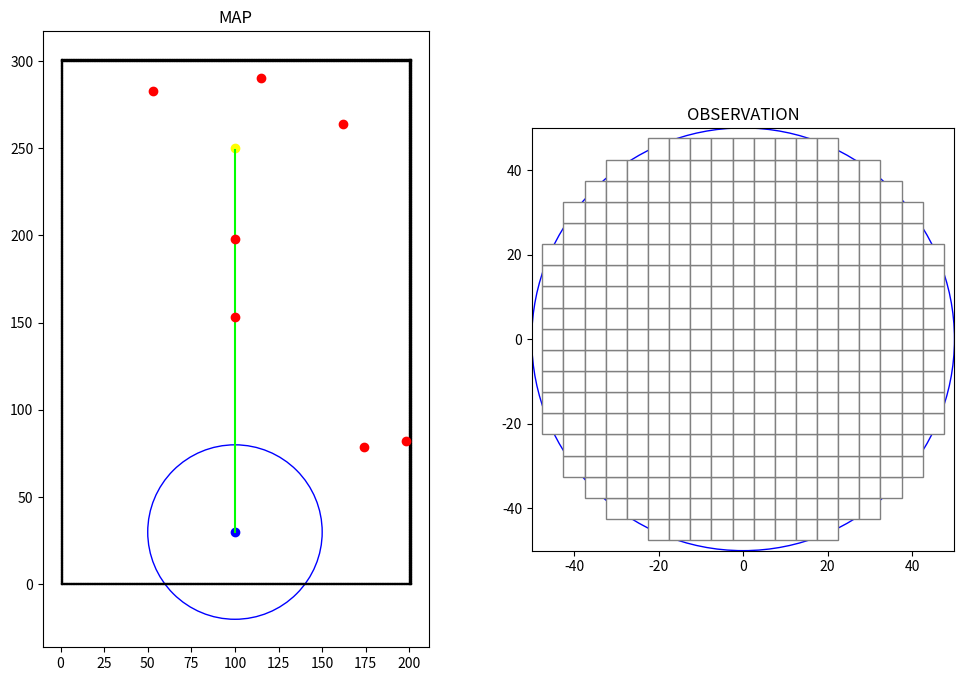

Python code for this plot: (Note: this script raises an exception after producing the figure.)
import numpy as np
import matplotlib.pyplot as plt
from matplotlib.animation import FuncAnimation, FFMpegWriter

#                               -------- CONFIGURATION --------
# Define colors
BLACK = (0, 0, 0)
WHITE = (1, 1, 1)
RED = (1, 0, 0)
GREEN = (0, 1, 0)
YELLOW = (1, 1, 0)
BLUE = (0, 0, 1)

# Define map dimensions and start/goal points, number of static obstacles
WIDTH = 200
HEIGHT = 300
START = (100, 30)
GOAL = (100, 250)
NUM_STATIC_OBS = 5

# Define observation radius and grid size
RADIUS = 50
SQUARE_SIZE = 5
SPEED = 2
OBSTACLE_RADIUS = SQUARE_SIZE/3

# Define initial heading angle, turn rate and number of steps
INITIAL_HEADING = 90
TURN_RATE = 5
STEP = (GOAL[1] - START[1]) / SPEED

# Define states
FREE_STATE = 0          # free space
PATH_STATE = 1          # path
COLLISION_STATE = 2     # obstacle or border
GOAL_STATE = 3          # goal point

class asv_visualisation:
    # Initialize environment
    def __init__(self):
        self.width = WIDTH
        self.height = HEIGHT
        self.heading = INITIAL_HEADING
        self.turn_rate = TURN_RATE
        self.speed = SPEED
        self.step = STEP
        self.start = START
        self.goal = GOAL
        self.radius = RADIUS
        self.grid_size = SQUARE_SIZE
        self.center_point = (0,0)

        self.obstacles = self.generate_static_obstacles(5, self.width, self.height)
        self.path = self.generate_path(self.start, self.goal)
        self.boundary = self.generate_border(self.width, self.height)
        self.goal_point = self.generate_goal(self.goal)
        self.objects_environment = self.obstacles + self.path + self.boundary + self.goal_point
        self.grid_dict = self.fill_grid(self.objects_environment, self.grid_size)

    #                           -------- HELPER FUNCTIONS --------
    
    # Create a function that sets the priority of each state in case they overlap: 
    # obstacle/collision > goal point > path > free space
    def get_priority_state(self, current_state, new_state):
        if new_state == COLLISION_STATE:
            return COLLISION_STATE
        elif new_state == GOAL_STATE and current_state != COLLISION_STATE:
            return GOAL_STATE
        elif new_state == PATH_STATE and current_state not in (COLLISION_STATE, GOAL_STATE):
            return PATH_STATE
        elif current_state not in (COLLISION_STATE, GOAL_STATE, PATH_STATE):
            return FREE_STATE
        return current_state
    
    # Create a function that converts each point from the global map to a grid coordinate
    def closest_multiple(self, n, mult):
        return int((n + mult / 2) // mult) * mult
    
    # Create a function to generate a dictionary, storing the grid coordinates and state
    def fill_grid(self, objects, grid_size):
        grid_dict = {}
        for obj in objects:
            m = obj['x']
            n = obj['y']
            state = obj['state']

            m = self.closest_multiple(m, grid_size)
            n = self.closest_multiple(n, grid_size)

            if (m, n) not in grid_dict:
                grid_dict[(m, n)] = FREE_STATE
            
            grid_dict[(m, n)] = self.get_priority_state(grid_dict[(m,n)], state)
        return grid_dict

    # Create a function that generate grid coordinates (x,y) from global map
    def generate_grid(self, radius, square_size, center):
        x = np.arange(-radius + square_size, radius, square_size)
        y = np.arange(-radius + square_size, radius, square_size)
        grid = []
        for i in x:
            for j in y:
                if np.sqrt(i ** 2 + j ** 2) <= radius:
                    grid.append((center[0] + i, center[1] + j))
        return grid
    
    #                           -------- MAP GENERATION --------

    # Create a function to generate borders around the map
    def generate_border(self, map_width, map_height):
        boundary = []
        for x in range(0, map_width + 1):
            boundary.append({'x': x, 'y': 0, 'state': COLLISION_STATE})             # lower boundary
            boundary.append({'x': x, 'y': map_height, 'state': COLLISION_STATE})    # upper boundary
        for y in range(0, map_height + 1):
            boundary.append({'x': 0, 'y': y, 'state': COLLISION_STATE})             # left boundary
            boundary.append({'x': map_width, 'y': y, 'state': COLLISION_STATE})     # right boundary
        return boundary
    
    # Create a function to generate static obstacles
    def generate_static_obstacles(self, num_obs, map_width, map_height):
        obstacles = []
        # Generate random obstacles around the map
        for _ in range(num_obs):
            x = np.random.randint(0, map_width)
            y = np.random.randint(0, map_height)
            obstacles.append({'x': x, 'y': y, 'state': COLLISION_STATE})
        # Generate 2 random obstacles along the path
        for _ in range(2):
            x = self.start[0]
            y = np.random.randint(self.start[1] + 20, self.goal[1] - 20)
            obstacles.append({'x': x, 'y': y, 'state': COLLISION_STATE})
        return obstacles
    
    # Function that generate a path line (list/array of points)
    def generate_path(self, start_point, goal_point):
        path = []
        num_points = goal_point[1] - start_point[1]     # straight vertical line
        for i in range(num_points):
            y = start_point[1] + i
            path.append({'x': start_point[0], 'y': y, 'state': PATH_STATE})
        return path
    
    def generate_goal(self, goal_point):
        goal = []
        goal.append({'x': goal_point[0], 'y': goal_point[1], 'state': GOAL_STATE})
        return goal
    
    #                           -------- MAIN LOOP --------
    def main(self):
        # Initialize figure and axes
        fig, (ax1, ax2) = plt.subplots(1, 2, figsize=(12, 8))

        # First plot: whole map
        ax1.set_aspect('equal')
        ax1.set_title('MAP')
        # ax1.set_xlim(-self.radius, self.width + self.radius)
        # ax2.set_ylim(-self.radius, self.height + self.radius)

        # Second plot: observation per timestep
        ax2.set_aspect('equal')
        ax2.set_title('OBSERVATION')
        ax2.set_xlim(-self.radius, self.radius)
        ax2.set_ylim(-self.radius, self.radius)

        # Plot ASV and observation circle
        self.agent_1, = ax1.plot([], [], marker='^', color=BLUE)
        self.agent_2, = ax2.plot([], [], marker='^', color=BLUE)
        observation_horizon1 = plt.Circle(self.start, self.radius, color=BLUE, fill=False)
        observation_horizon2 = plt.Circle((0, 0), self.radius, color=BLUE, fill=False)
        ax1.add_patch(observation_horizon1)
        ax2.add_patch(observation_horizon2)

        # Plot start point
        ax1.plot(self.start[0], self.start[1], marker='o', color=BLUE)

        # Plot goal point
        ax1.plot(self.goal[0], self.goal[1], marker='o', color=YELLOW)

        # Plot the boundary
        for obj in self.boundary:
            boundary_line = plt.Rectangle((obj['x'], obj['y']), 1, 1, edgecolor=BLACK, facecolor=BLACK)
            ax1.add_patch(boundary_line)
        
        # Plot the path
        path_x = [point['x'] for point in self.path]
        path_y = [point['y'] for point in self.path]
        ax1.plot(path_x, path_y, '-', color=GREEN)

        # Plot obstacles
        for obj in self.obstacles:
            ax1.plot(obj['x'], obj['y'], marker='o', color=RED)

        # Plot the grid points on the right
        self.grid = self.generate_grid(self.radius, self.grid_size, self.center_point)
        grid_patches = []

        # Initialize all grids as free space
        for (cx, cy) in self.grid:
            state = self.grid_dict.get((self.closest_multiple(cx, self.grid_size), self.closest_multiple(cy, self.grid_size)), FREE_STATE)
            color = WHITE
            rect = plt.Rectangle((cx - self.grid_size / 2 - self.center_point[0], cy - self.grid_size / 2 - self.center_point[1]), self.grid_size, self.grid_size,
                                edgecolor='gray', facecolor=color)
            grid_patches.append(rect)
            ax2.add_patch(rect)
        
        # Initialize/Reset the variables for actions
        self.step_count = 0
        self.speed = self.speed
        self.current_heading = self.heading
        self.asv_path = [self.start]
        self.asv_heading = [self.heading]
        self.position = self.start

        # Plot the steps of the ASV
        # Go straight
        while self.step_count < self.step:
            self.position = (self.position[0] + self.speed * np.cos(np.radians(self.current_heading)),
                             self.position[1] + self.speed * np.sin(np.radians(self.current_heading)))
            # Append new position and heading angle to list
            self.asv_path.append(self.position)
            self.asv_heading.append(self.current_heading)
            # Update new heading angle and step count
            self.current_heading = self.current_heading
            self.step_count += 1

        # # Turn left
        # while self.step_count < self.step:
        #     self.position = (self.position[0] + self.speed * np.cos(np.radians(self.current_heading)),
        #                     self.position[1] + self.speed * np.sin(np.radians(self.current_heading)))
        #     # Append new position and heading angle to list
        #     self.asv_path.append(self.position)
        #     self.asv_heading.append(self.current_heading)
        #     # Update new heading angle and step count
        #     self.current_heading += self.turn_rate
        #     self.step_count += 1

        # # Turn right
        # while self.step_count < self.step:
        #     self.position = (self.position[0] + self.speed*np.cos(np.radians(self.current_heading)),
        #                     self.position[1] + self.speed*np.sin(np.radians(self.current_heading)))
        #     # Append new position and heading angle to list
        #     self.asv_path.append(self.position)
        #     self.asv_heading.append(self.current_heading)
        #     # Update new heading angle and step count
        #     self.current_heading -= self.turn_rate
        #     self.step_count += 1
        
        def update(frame):
            current_pos = self.asv_path[frame]
            heading = self.asv_heading[frame]

            # Update ASV position and heading angle in first plot
            self.agent_1.set_data(current_pos[0], current_pos[1])
            self.agent_1.set_marker((3, 0, heading - 90))

            # Update the observation circle: move along with the ASV in the first plot
            observation_horizon1.center = current_pos

            # Update grid_dict with the new center point
            new_grid = self.generate_grid(self.radius, self.grid_size, current_pos)
            for rect in grid_patches:
                rect.remove()
            grid_patches.clear()

            for (cx, cy) in new_grid:
                state = self.grid_dict.get((self.closest_multiple(cx, self.grid_size), self.closest_multiple(cy, self.grid_size)), FREE_STATE)
                color = WHITE
                if state == COLLISION_STATE:
                    color = RED
                elif state == PATH_STATE:
                    color = GREEN
                elif state == GOAL_STATE:
                    color = YELLOW
                rect = plt.Rectangle((cx - self.grid_size / 2 - current_pos[0], cy - self.grid_size / 2 - current_pos[1]), self.grid_size, self.grid_size,
                                     edgecolor='gray', facecolor=color)
                rect.set_zorder(1)     # make sure the grids don't overlay other components
                grid_patches.append(rect)
                ax2.add_patch(rect)

                if state == COLLISION_STATE:
                    print("Collide")
                elif state == GOAL_STATE:
                    print("Reached goal")
                elif state == PATH_STATE:
                    print("On path")
                elif state == FREE_STATE:
                    print("On free space")
            
            # Update ASV and observation circle after grid patches in the second plot
            self.agent_2.set_data(0, 0)
            self.agent_2.set_marker((3, 0, heading - 90))
            self.agent_2.set_zorder(3)

            observation_horizon2.center = (0, 0)
            observation_horizon2.set_zorder(2)

            return self.agent_1, self.agent_2, observation_horizon1, observation_horizon2, *grid_patches

        # Create animation and display
        ani = FuncAnimation(fig, update, frames=len(self.asv_path), blit=True, interval=200, repeat=False)
        
        # # Write to mp4 file
        # FFwriter = FFMpegWriter(fps=5)
        # ani.save("Paper-implementation/static_obstacle_v2.mp4", writer=FFwriter)
        
        plt.show()

# Create visualisation
visualisation = asv_visualisation()
visualisation.main()
